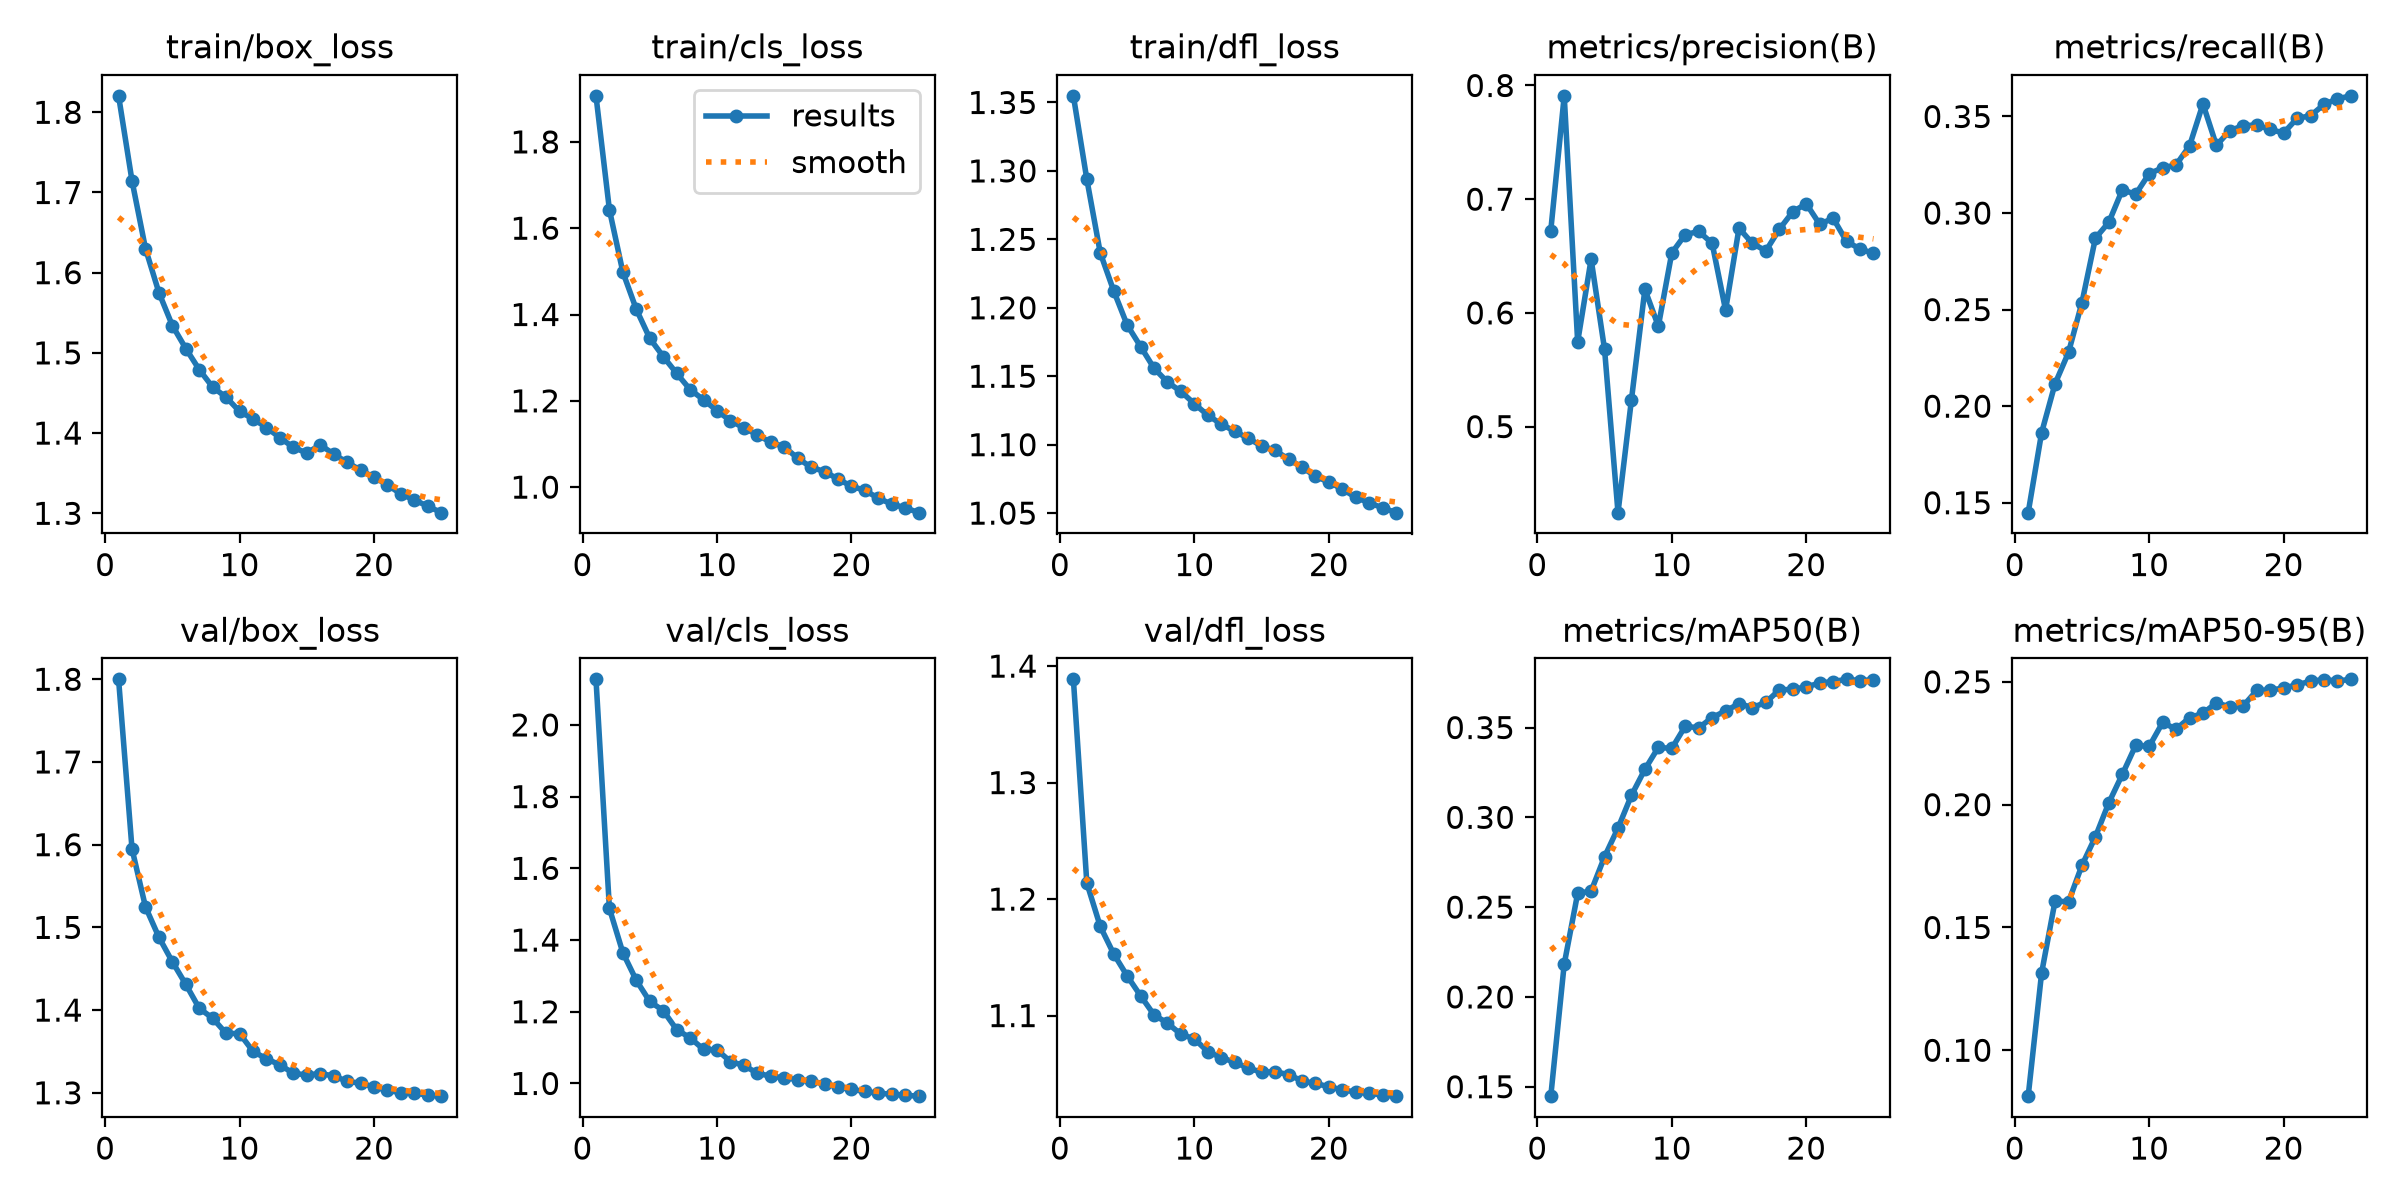

The data file committed next to this chart (first rows):
epoch, time, train/box_loss, train/cls_loss, train/dfl_loss, metrics/precision(B), metrics/recall(B), metrics/mAP50(B), metrics/mAP50-95(B), val/box_loss, val/cls_loss, val/dfl_loss, lr/pg0, lr/pg1, lr/pg2
1, 1229, 1.821, 1.907, 1.355, 0.6724, 0.1449, 0.1447, 0.08132, 1.8, 2.127, 1.389, 0.003333, 0.003333, 0.07001
2, 2443, 1.714, 1.643, 1.294, 0.7909, 0.1863, 0.2183, 0.1315, 1.595, 1.488, 1.214, 0.006402, 0.006402, 0.03974
3, 3657, 1.63, 1.498, 1.24, 0.5745, 0.2116, 0.2577, 0.1608, 1.525, 1.365, 1.177, 0.009207, 0.009207, 0.009215
4, 4874, 1.575, 1.412, 1.212, 0.6472, 0.2278, 0.2589, 0.1604, 1.488, 1.288, 1.153, 0.008812, 0.008812, 0.008812
5, 6090, 1.534, 1.345, 1.187, 0.5679, 0.2537, 0.2781, 0.1753, 1.458, 1.229, 1.134, 0.008416, 0.008416, 0.008416
6, 7304, 1.505, 1.303, 1.172, 0.4243, 0.287, 0.294, 0.1869, 1.431, 1.203, 1.117, 0.00802, 0.00802, 0.00802
7, 8519, 1.479, 1.264, 1.156, 0.5236, 0.2952, 0.3123, 0.2008, 1.402, 1.15, 1.101, 0.007624, 0.007624, 0.007624
8, 9733, 1.457, 1.226, 1.146, 0.6207, 0.312, 0.3267, 0.2123, 1.39, 1.127, 1.093, 0.007228, 0.007228, 0.007228
9, 10947, 1.445, 1.202, 1.139, 0.5883, 0.3098, 0.3389, 0.2242, 1.372, 1.095, 1.084, 0.006832, 0.006832, 0.006832
10, 12159, 1.427, 1.177, 1.13, 0.6527, 0.3204, 0.3383, 0.2237, 1.372, 1.094, 1.08, 0.006436, 0.006436, 0.006436
11, 13372, 1.418, 1.154, 1.121, 0.6688, 0.3234, 0.3507, 0.2334, 1.35, 1.061, 1.069, 0.00604, 0.00604, 0.00604
12, 14585, 1.407, 1.137, 1.115, 0.6716, 0.325, 0.3498, 0.2307, 1.341, 1.05, 1.064, 0.005644, 0.005644, 0.005644
13, 15798, 1.394, 1.121, 1.11, 0.6613, 0.3348, 0.3555, 0.2354, 1.334, 1.028, 1.06, 0.005248, 0.005248, 0.005248
14, 17015, 1.382, 1.104, 1.105, 0.6025, 0.3565, 0.3593, 0.2372, 1.323, 1.02, 1.055, 0.004852, 0.004852, 0.004852
15, 18229, 1.375, 1.094, 1.099, 0.6745, 0.335, 0.3633, 0.2415, 1.322, 1.016, 1.051, 0.004456, 0.004456, 0.004456
16, 19431, 1.385, 1.067, 1.096, 0.6611, 0.3427, 0.3612, 0.2398, 1.323, 1.011, 1.052, 0.00406, 0.00406, 0.00406
17, 20631, 1.374, 1.046, 1.089, 0.6546, 0.3452, 0.364, 0.2403, 1.32, 1.006, 1.049, 0.003664, 0.003664, 0.003664
18, 21832, 1.364, 1.036, 1.084, 0.6736, 0.3456, 0.371, 0.2465, 1.314, 0.9992, 1.044, 0.003268, 0.003268, 0.003268
19, 23033, 1.354, 1.019, 1.077, 0.6889, 0.3433, 0.3712, 0.2466, 1.312, 0.9896, 1.042, 0.002872, 0.002872, 0.002872
20, 24240, 1.345, 1.002, 1.073, 0.696, 0.3414, 0.3726, 0.2475, 1.307, 0.9833, 1.039, 0.002476, 0.002476, 0.002476
21, 25442, 1.335, 0.9926, 1.068, 0.678, 0.349, 0.3748, 0.2488, 1.303, 0.9778, 1.036, 0.00208, 0.00208, 0.00208
22, 26646, 1.324, 0.9742, 1.062, 0.6833, 0.3504, 0.3756, 0.2502, 1.3, 0.9726, 1.034, 0.001684, 0.001684, 0.001684
23, 27849, 1.316, 0.9606, 1.057, 0.6628, 0.3562, 0.3768, 0.2509, 1.299, 0.9701, 1.033, 0.001288, 0.001288, 0.001288
24, 29051, 1.309, 0.9523, 1.054, 0.6562, 0.3591, 0.3762, 0.2503, 1.297, 0.9669, 1.032, 0.000892, 0.000892, 0.000892
25, 30254, 1.301, 0.9408, 1.05, 0.6523, 0.3607, 0.3766, 0.251, 1.296, 0.9646, 1.031, 0.000496, 0.000496, 0.000496
